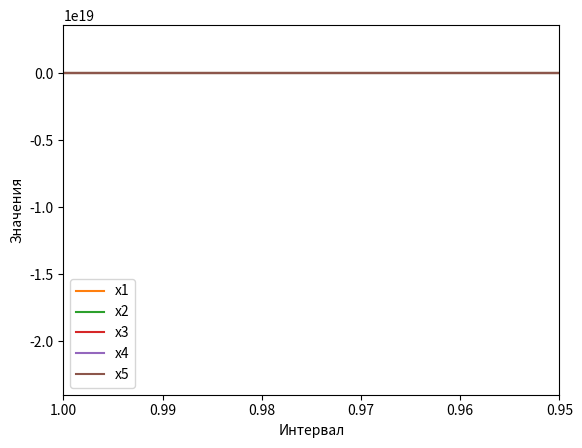

Write Python code to recreate this figure.
import numpy as np
from matplotlib import pyplot as plt
import math

k = 2
l = 8
m = 2
n = 10
k1 = 100
b = 26000
i1 = 9
i2 = 2
s = 200
V = 800
T = 10
x1 = 0.3
x2 = 0.3
x3 = 0
x4 = 0
x5 = 500
Amax = 0.5

prev_step = []
prev_lost = []


def my_sign(x):
    return int(math.copysign(1, x))


def alfa_star(alfa):
    if abs(alfa) <= Amax:
        return alfa
    else:
        return Amax * my_sign(alfa)


def system(vector):
    F = np.zeros(5)
    alfa = vector[1] - vector[0]
    F[0] = k * alfa_star(alfa)
    F[1] = vector[2]
    F[2] = l * vector[0] - l * vector[1] - m * vector[2] + n * vector[3]
    theta = (10000 - vector[4]) / (b - V * T)
    F[3] = -k1 * vector[3] - i1 * vector[1] - i2 * vector[2] + s * (theta - vector[0])
    F[4] = V * np.sin(vector[0])

    return F


def Euler(vector, step_size, calculation_end):
    step_count = int(calculation_end / step_size) + 1
    result = [vector]
    for i in range(1, step_count):
        result.append(result[-1] + step_size * system(result[-1]))
    return result


def fixed_step():
    step_size = prev_step[-1]

    R1 = Euler(np.array([x1, x2, x3, x4, x5]), step_size, T)
    R2 = Euler(np.array([x1, x2, x3, x4, x5]), step_size / 2, T)
    steps = np.arange(0, T, step_size)

    res_x1 = [R1[i][0] for i in range(0, len(steps))]
    res_x2 = [R1[i][1] for i in range(0, len(steps))]
    res_x3 = [R1[i][2] for i in range(0, len(steps))]
    res_x4 = [R1[i][3] for i in range(0, len(steps))]
    res_x5 = [R1[i][4] for i in range(0, len(steps))]

    plt.plot(steps, res_x1, label='x1')
    plt.plot(steps, res_x2, label='x2')
    plt.plot(steps, res_x3, label='x3')
    plt.plot(steps, res_x4, label='x4')
    plt.plot(steps, res_x5, label='x5')

    plt.xlabel('Интервал')
    plt.ylabel('Значения')
    plt.legend()
    plt.show()

    print(
        f'Погрешность переменной Х1 при шаге {round(step_size, 5)} составляет {round(abs((R2[-1][0] - R1[-1][0]) / R2[-1][0]) * 100, 5)}%')
    print(
        f'Погрешность переменной X2 при шаге {round(step_size, 5)} составляет {round(abs((R2[-1][1] - R1[-1][1]) / R2[-1][1]) * 100, 5)}%')
    print(
        f'Погрешность переменной X3 при шаге {round(step_size, 5)} составляет {round(abs((R2[-1][2] - R1[-1][2]) / R2[-1][2]) * 100, 5)}%')
    print(
        f'Погрешность переменной X4 при шаге {round(step_size, 5)} составляет {round(abs((R2[-1][3] - R1[-1][3]) / R2[-1][3]) * 100, 5)}%')
    print(
        f'Погрешность переменной X5 при шаге {round(step_size, 5)} составляет {round(abs((R2[-1][4] - R1[-1][4]) / R2[-1][4]) * 100, 5)}%')


def dynamic_step():
    curr_step_size = 1
    first_step_size = curr_step_size
    while curr_step_size > 0:
        R1 = Euler(np.array([x1, x2, x3, x4, x5]), curr_step_size, T)
        R2 = Euler(np.array([x1, x2, x3, x4, x5]), curr_step_size / 2, T)
        sigma = abs((R2[-1][4] - R1[-1][4]) / R2[-1][4]) * 100  # Error estimation relative to x5
        prev_step.append(curr_step_size)
        prev_lost.append(sigma)
        if sigma < 1:
            break
        curr_step_size -= 0.01

    fig, ax = plt.subplots()
    ax.plot(prev_step, prev_lost)
    plt.xlabel('Размер шага')
    plt.ylabel('Погрешность, %')
    ax.set_xlim(first_step_size, curr_step_size)
    plt.show()
    print(f"Итоговый размер шага: {round(prev_step[-1], 3)}")


if __name__ == '__main__':
    dynamic_step()
    fixed_step()
